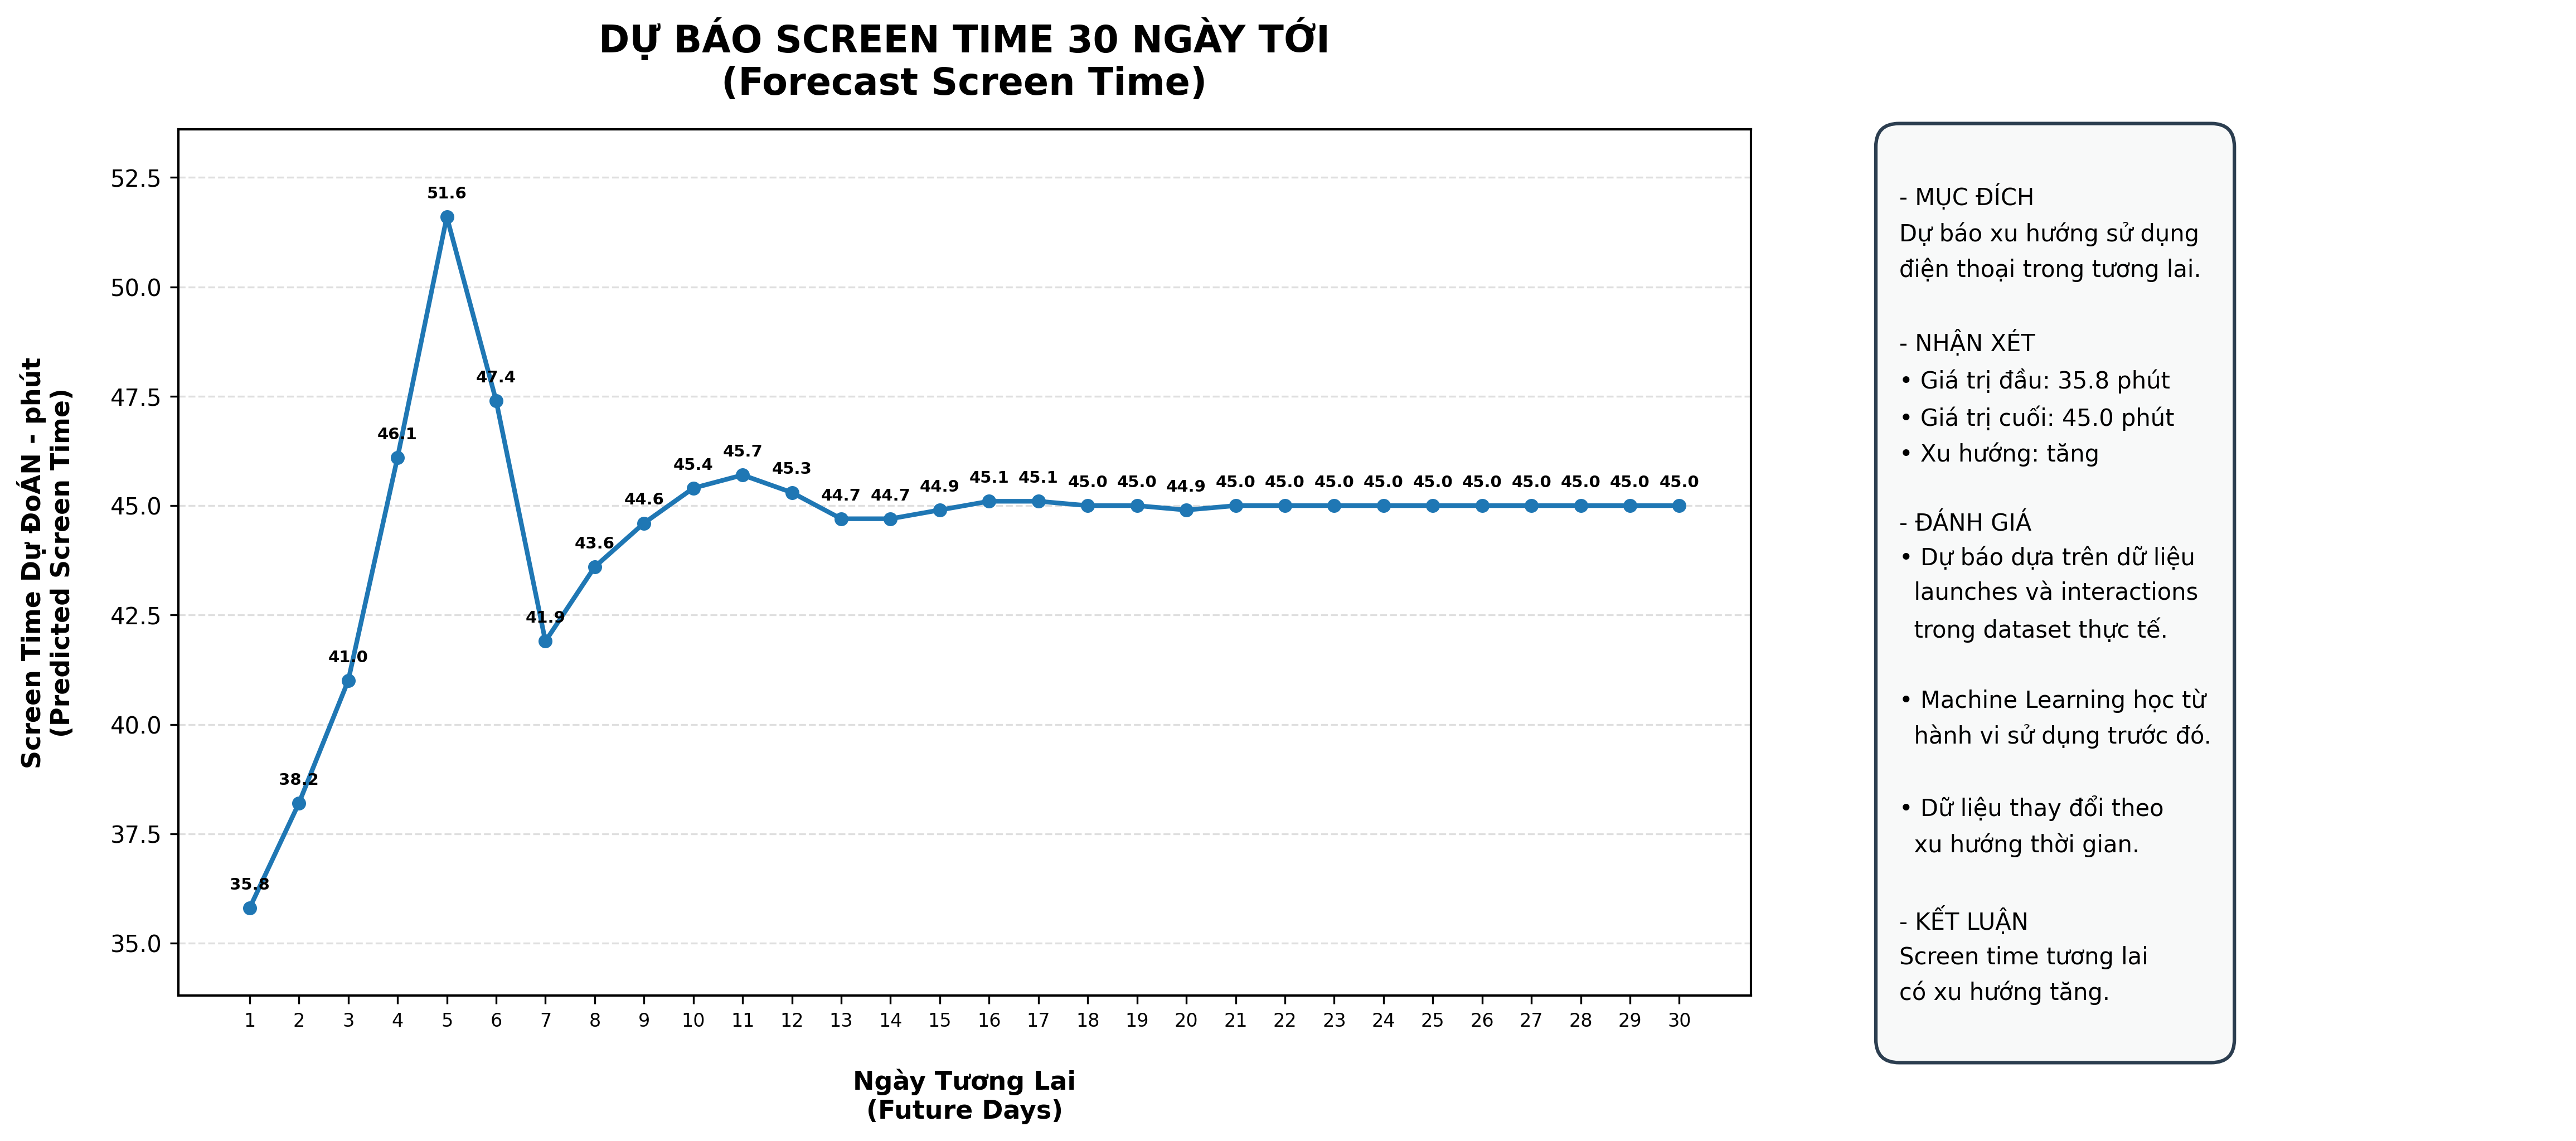

Data behind this chart, as committed beside it:
day, predicted_screen_time
1, 35.8
2, 38.2
3, 41.0
4, 46.1
5, 51.6
6, 47.4
7, 41.9
8, 43.6
9, 44.6
10, 45.4
11, 45.7
12, 45.3
13, 44.7
14, 44.7
15, 44.9
16, 45.1
17, 45.1
18, 45.0
19, 45.0
20, 44.9
21, 45.0
22, 45.0
23, 45.0
24, 45.0
25, 45.0
26, 45.0
27, 45.0
28, 45.0
29, 45.0
30, 45.0
